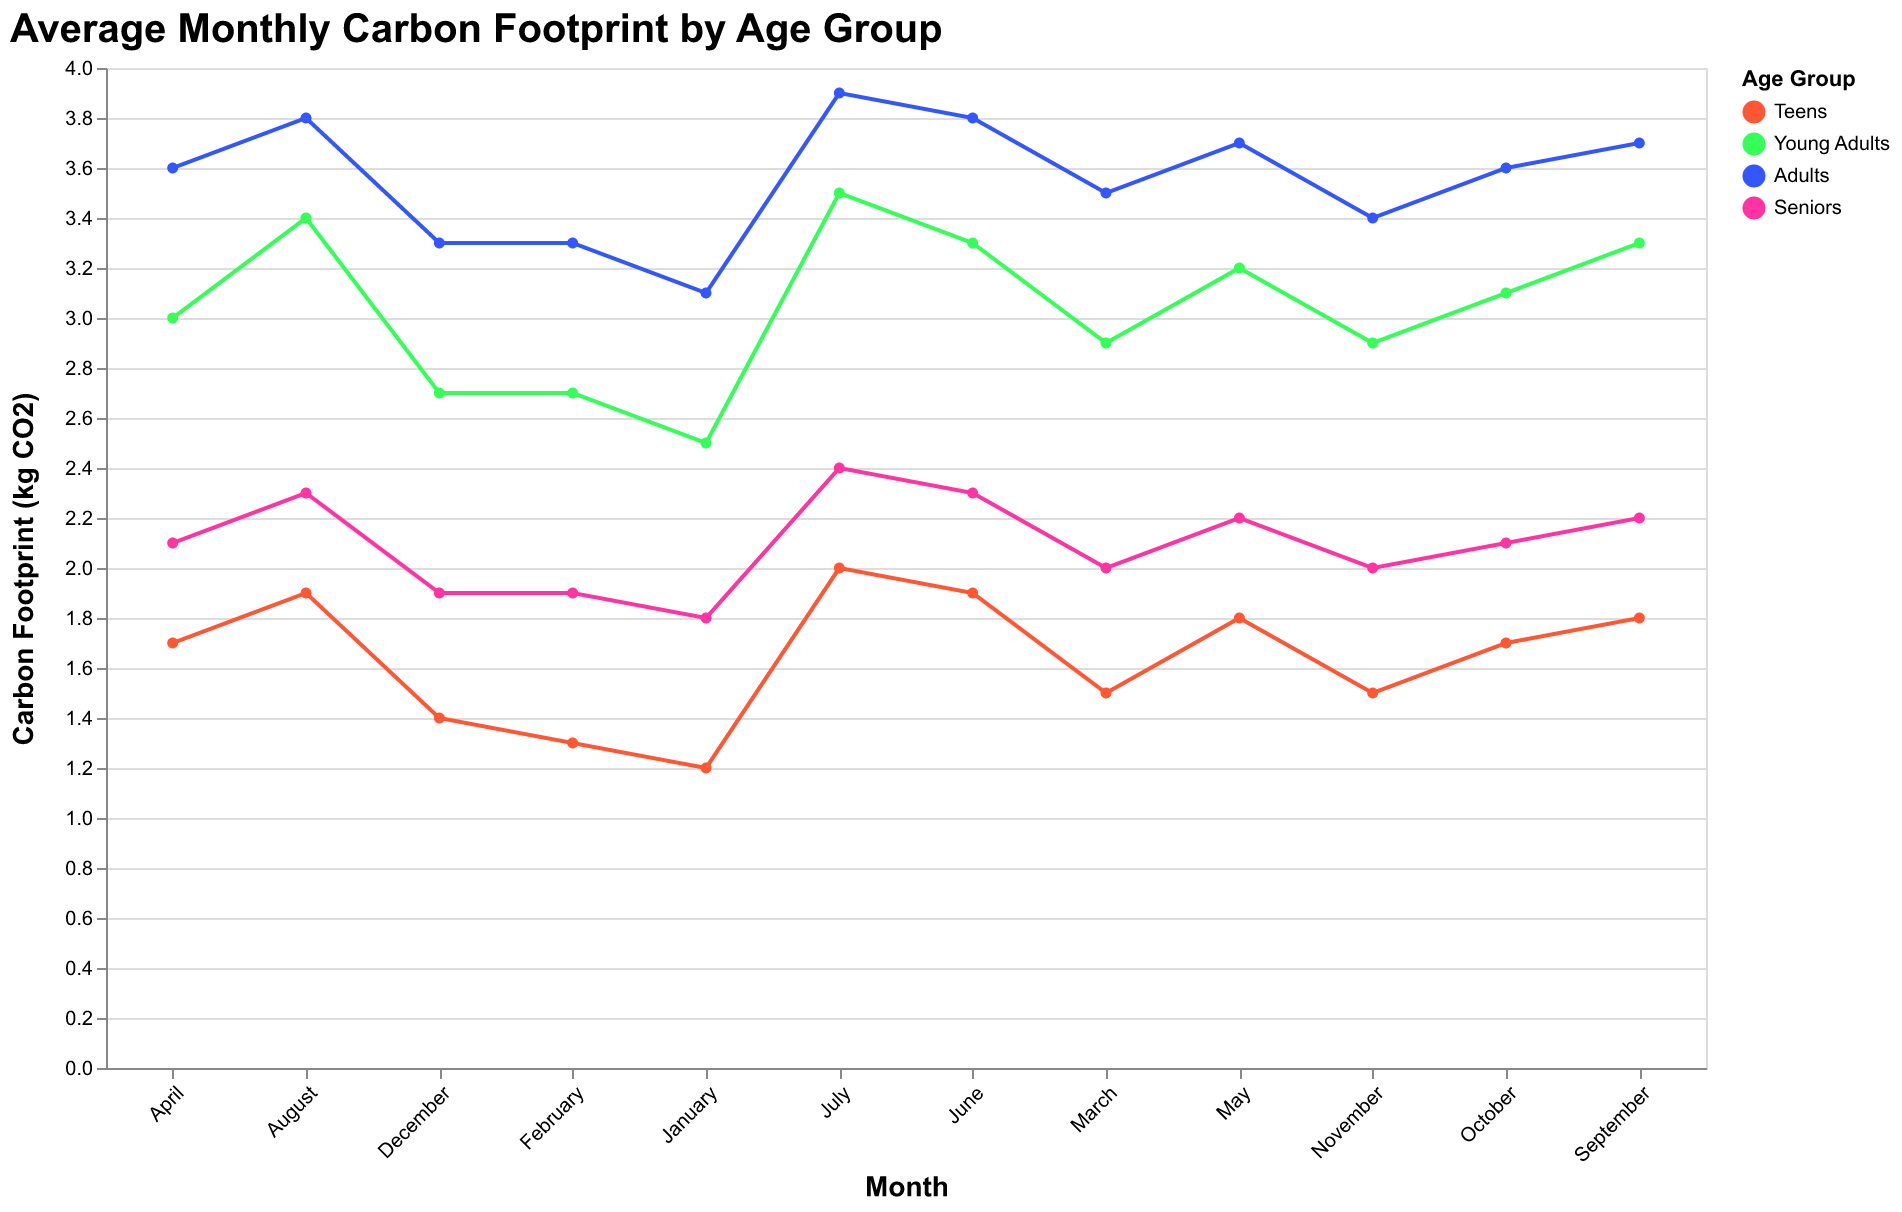

Values plotted in this chart, from the file beside it:
Age Group, January, February, March, April, May, June, July, August, September, October, November, December
Teens, 1.2, 1.3, 1.5, 1.7, 1.8, 1.9, 2.0, 1.9, 1.8, 1.7, 1.5, 1.4
Young Adults, 2.5, 2.7, 2.9, 3.0, 3.2, 3.3, 3.5, 3.4, 3.3, 3.1, 2.9, 2.7
Adults, 3.1, 3.3, 3.5, 3.6, 3.7, 3.8, 3.9, 3.8, 3.7, 3.6, 3.4, 3.3
Seniors, 1.8, 1.9, 2.0, 2.1, 2.2, 2.3, 2.4, 2.3, 2.2, 2.1, 2.0, 1.9
